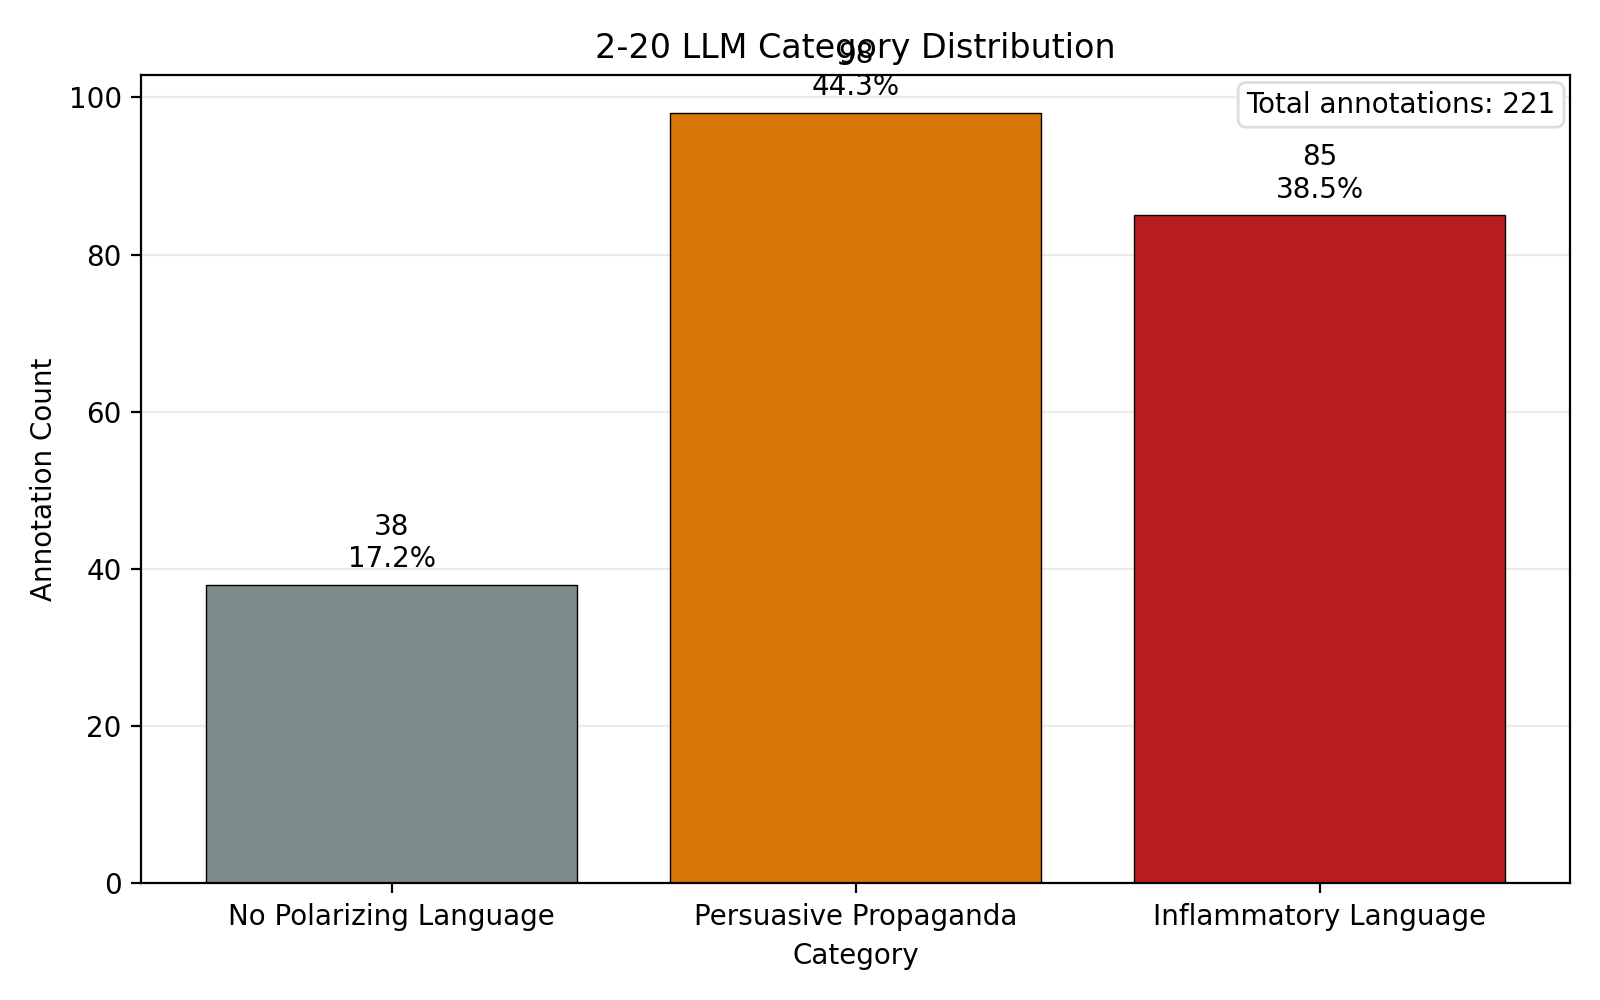

Source data for this figure (header and first rows):
category_key, category_label, count, share_of_annotations, covered
no polarizing language, No Polarizing Language, 38, 0.1719, yes
persuasive propaganda, Persuasive Propaganda, 98, 0.4434, yes
inflammatory language, Inflammatory Language, 85, 0.3846, yes
